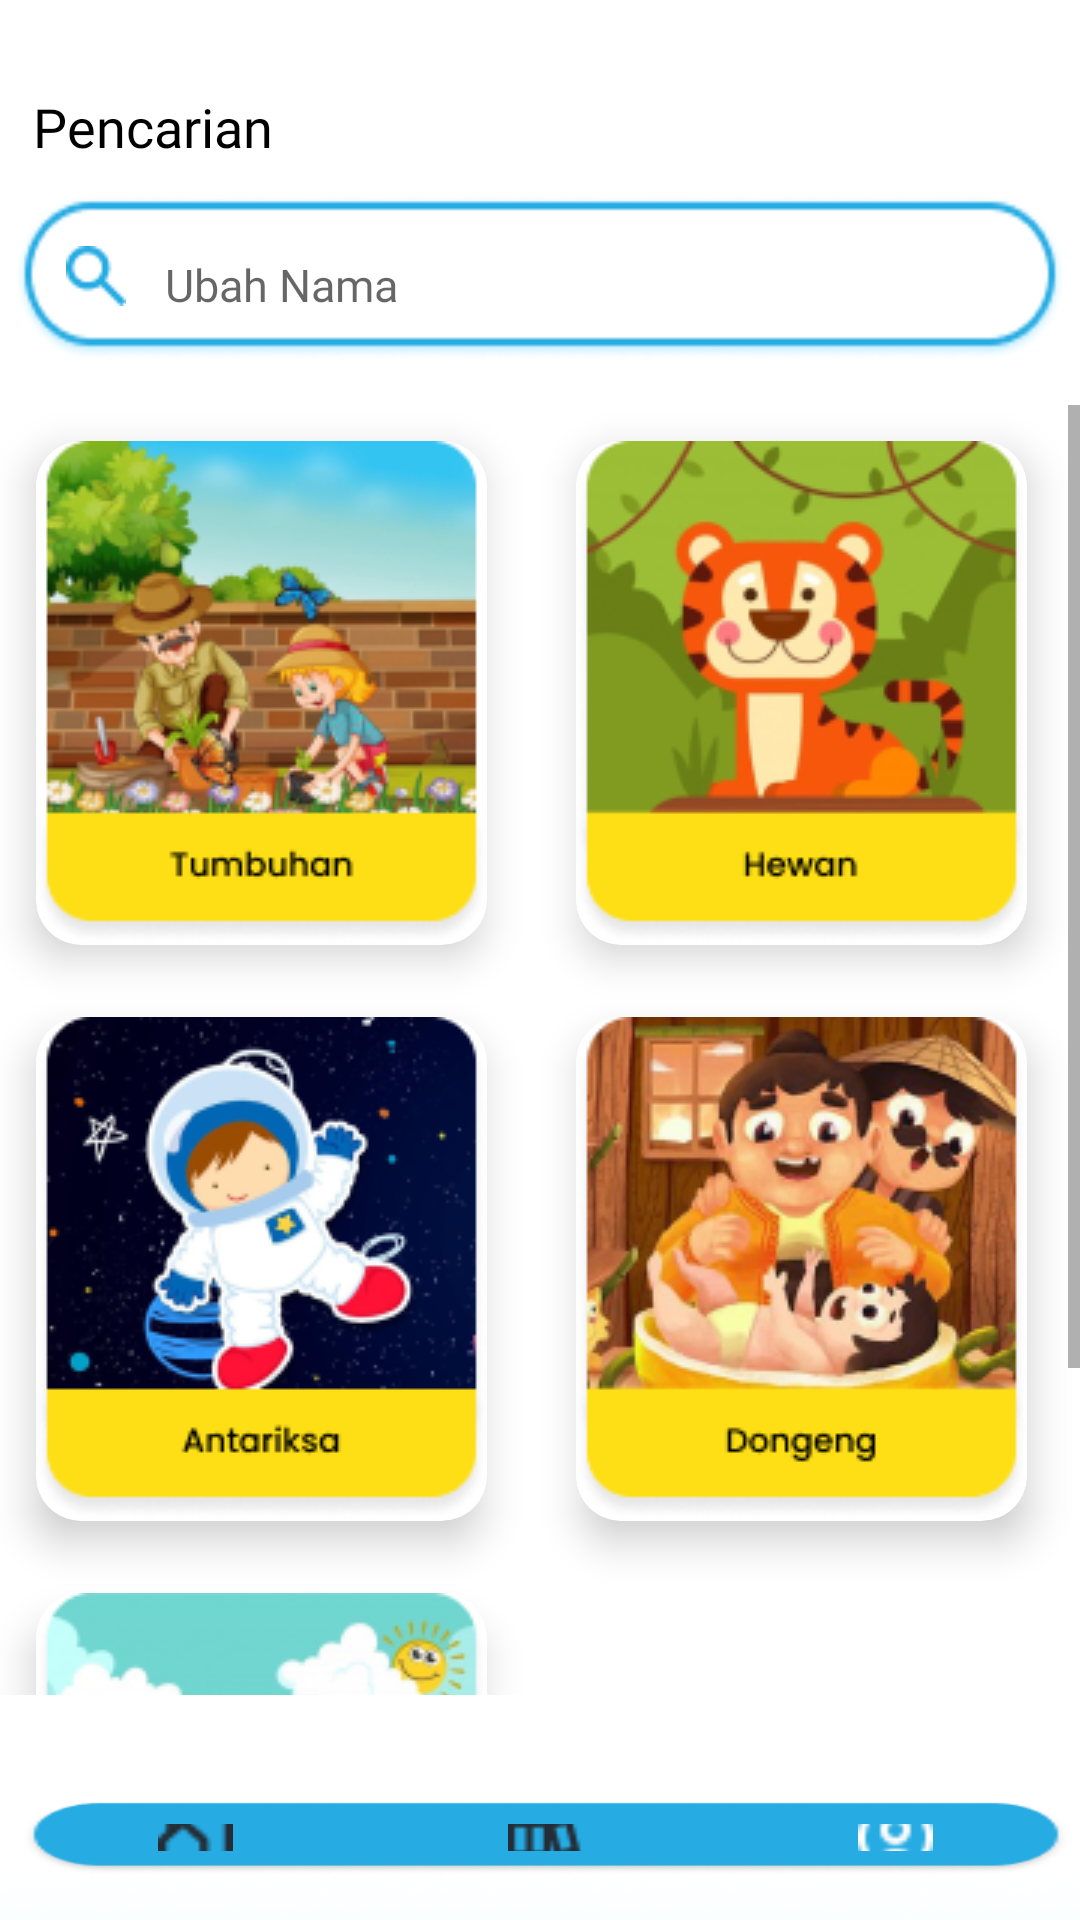

The Android layout XML behind this screen, and the referenced resources:
<!-- AndroidManifest.xml: application theme AppTheme -->
<!-- res/layout/activity_searching.xml -->
<?xml version="1.0" encoding="utf-8"?>
<RelativeLayout xmlns:android="http://schemas.android.com/apk/res/android"
    xmlns:app="http://schemas.android.com/apk/res-auto"
    xmlns:tools="http://schemas.android.com/tools"
    android:layout_width="match_parent"
    android:layout_height="match_parent"
    tools:context=".Profil.Grid.SearchingBook"
    android:orientation="vertical"
    android:layout_marginRight="16dp"
    android:layout_marginLeft="16dp">

    <TextView
        android:layout_width="wrap_content"
        android:layout_height="wrap_content"
        android:layout_marginTop="30dp"
        android:layout_marginLeft="11dp"
        android:fontFamily="@font/poppinsbold"
        android:text="Pencarian"
        android:textColor="@color/black"
        android:textSize="18dp"/>

    <ImageView
        android:layout_width="wrap_content"
        android:layout_height="wrap_content"
        android:layout_alignParentStart="true"
        android:layout_alignParentTop="true"
        android:layout_marginStart="22dp"
        android:layout_marginTop="82dp"
        android:background="@drawable/searchicon" />

    <EditText
        android:id="@+id/ubah_nama"
        android:layout_width="350dp"
        android:layout_height="55dp"
        android:layout_centerHorizontal="true"
        android:layout_marginStart="10dp"
        android:layout_marginLeft="50dp"
        android:layout_marginTop="65dp"
        android:background="@drawable/kolomsearch"
        android:fontFamily="@font/poppinsregular"
        android:hint="Ubah Nama"
        android:paddingLeft="50dp"
        android:paddingTop="10dp"
        android:paddingBottom="5dp"
        android:textSize="15dp" />


    <HorizontalScrollView
        android:layout_width="match_parent"
        android:layout_height="match_parent">

        <LinearLayout
            android:layout_width="wrap_content"
            android:layout_height="match_parent"
            android:orientation="horizontal">

        </LinearLayout>

    </HorizontalScrollView>

    <ScrollView
        android:layout_width="match_parent"
        android:layout_height="match_parent"
        android:layout_marginTop="135dp"
        android:layout_marginBottom="75dp">

        <GridLayout
            android:layout_width="match_parent"
            android:layout_height="match_parent"
            android:rowCount="4"
            android:columnCount="2"
            android:alignmentMode="alignMargins"
            android:columnOrderPreserved="false">

            <androidx.cardview.widget.CardView
                android:layout_width="wrap_content"
                android:layout_height="wrap_content"
                android:layout_marginRight="12dp"
                android:layout_marginLeft="12dp"
                android:layout_marginTop="12dp"
                android:layout_marginBottom="12dp"
                android:layout_gravity="center"
                app:cardElevation="8dp"
                app:cardCornerRadius="15dp">

                <LinearLayout
                    android:layout_width="match_parent"
                    android:layout_height="match_parent"
                    android:orientation="vertical"
                    android:layout_gravity="center"
                    android:gravity="center"
                    android:padding="-2sp">

                    <ImageView
                        android:layout_width="wrap_content"
                        android:layout_height="wrap_content"
                        android:layout_gravity="center"
                        android:src="@drawable/tumbuhan"/>

                </LinearLayout>

            </androidx.cardview.widget.CardView>

            <androidx.cardview.widget.CardView
                android:layout_width="wrap_content"
                android:layout_height="wrap_content"
                android:layout_marginRight="12dp"
                android:layout_marginLeft="12dp"
                android:layout_marginTop="12dp"
                android:layout_marginBottom="12dp"
                android:layout_gravity="center"
                app:cardElevation="8dp"
                app:cardCornerRadius="15dp">

                <LinearLayout
                    android:layout_width="match_parent"
                    android:layout_height="match_parent"
                    android:orientation="vertical"
                    android:layout_gravity="center"
                    android:gravity="center"
                    android:padding="-2sp">

                    <ImageView
                        android:layout_width="wrap_content"
                        android:layout_height="wrap_content"
                        android:layout_gravity="center"
                        android:src="@drawable/hewan"/>

                </LinearLayout>

            </androidx.cardview.widget.CardView>

            <androidx.cardview.widget.CardView
                android:layout_width="wrap_content"
                android:layout_height="wrap_content"
                android:layout_marginRight="12dp"
                android:layout_marginLeft="12dp"
                android:layout_marginTop="12dp"
                android:layout_marginBottom="12dp"
                android:layout_gravity="center"
                app:cardElevation="8dp"
                app:cardCornerRadius="15dp">

                <LinearLayout
                    android:layout_width="match_parent"
                    android:layout_height="match_parent"
                    android:orientation="vertical"
                    android:layout_gravity="center"
                    android:gravity="center"
                    android:padding="-2sp">

                    <ImageView
                        android:layout_width="wrap_content"
                        android:layout_height="wrap_content"
                        android:layout_gravity="center"
                        android:src="@drawable/antariksa1"/>

                </LinearLayout>

            </androidx.cardview.widget.CardView>

            <androidx.cardview.widget.CardView
                android:layout_width="wrap_content"
                android:layout_height="wrap_content"
                android:layout_marginRight="12dp"
                android:layout_marginLeft="12dp"
                android:layout_marginTop="12dp"
                android:layout_marginBottom="12dp"
                android:layout_gravity="center"
                app:cardElevation="8dp"
                app:cardCornerRadius="15dp">

                <LinearLayout
                    android:layout_width="match_parent"
                    android:layout_height="match_parent"
                    android:orientation="vertical"
                    android:layout_gravity="center"
                    android:gravity="center"
                    android:padding="-2sp">

                    <ImageView
                        android:layout_width="wrap_content"
                        android:layout_height="wrap_content"
                        android:layout_gravity="center"
                        android:src="@drawable/dongeng"/>

                </LinearLayout>

            </androidx.cardview.widget.CardView>

            <androidx.cardview.widget.CardView
                android:layout_width="wrap_content"
                android:layout_height="wrap_content"
                android:layout_marginRight="12dp"
                android:layout_marginLeft="12dp"
                android:layout_marginTop="12dp"
                android:layout_marginBottom="12dp"
                android:layout_gravity="center"
                app:cardElevation="8dp"
                app:cardCornerRadius="15dp">

                <LinearLayout
                    android:layout_width="match_parent"
                    android:layout_height="match_parent"
                    android:orientation="vertical"
                    android:layout_gravity="center"
                    android:gravity="center"
                    android:padding="-2sp">

                    <ImageView
                        android:layout_width="wrap_content"
                        android:layout_height="wrap_content"
                        android:layout_gravity="center"
                        android:src="@drawable/pelajaran"/>

                </LinearLayout>

            </androidx.cardview.widget.CardView>

            <androidx.cardview.widget.CardView
                android:layout_width="wrap_content"
                android:layout_height="wrap_content"
                android:layout_marginRight="12dp"
                android:layout_marginLeft="12dp"
                android:layout_marginTop="12dp"
                android:layout_marginBottom="12dp"
                android:layout_gravity="center"
                app:cardElevation="8dp"
                app:cardCornerRadius="15dp">

                <LinearLayout
                    android:layout_width="match_parent"
                    android:layout_height="match_parent"
                    android:orientation="vertical"
                    android:layout_gravity="center"
                    android:gravity="center"
                    android:padding="-2sp">

                    <ImageView
                        android:layout_width="wrap_content"
                        android:layout_height="wrap_content"
                        android:layout_gravity="center"
                        android:src="@drawable/card_profesi"/>

                </LinearLayout>


            </androidx.cardview.widget.CardView>

        </GridLayout>

    </ScrollView>

    <RelativeLayout
        android:layout_width="match_parent"
        android:layout_height="match_parent"
        android:layout_marginTop="600dp">

        <ImageView
            android:layout_width="wrap_content"
            android:layout_height="wrap_content"
            android:background="@drawable/shadow_putih"/>

        <com.google.android.material.bottomnavigation.BottomNavigationView
            android:id="@+id/bottom_navigation"
            android:layout_width="350dp"
            android:layout_height="50dp"
            android:layout_marginBottom="15dp"
            android:layout_marginLeft="7dp"
            android:layout_alignParentBottom="true"
            android:background="@drawable/botton"
            app:itemIconSize="25dp"
            app:itemIconTint="@drawable/item_selector"
            app:itemRippleColor="@android:color/transparent"
            app:labelVisibilityMode="unlabeled"
            app:menu="@menu/item_menu" />

    </RelativeLayout>


</RelativeLayout>
<!-- resources referenced by this layout -->
<resources>
  <color name="black">#FF000000</color>
  <!-- drawable antariksa1: png bitmap (drawable, 34465 bytes) -->
  <!-- drawable botton: png bitmap (drawable-v24, 3464 bytes) -->
  <!-- drawable dongeng: png bitmap (drawable, 48537 bytes) -->
  <!-- drawable hewan: png bitmap (drawable, 28605 bytes) -->
  <!-- drawable kolomsearch: png bitmap (drawable, 4226 bytes) -->
  <!-- drawable pelajaran: png bitmap (drawable, 36858 bytes) -->
  <!-- drawable searchicon: png bitmap (drawable-v24, 571 bytes) -->
  <!-- drawable shadow_putih: png bitmap (drawable-v24, 15143 bytes) -->
  <!-- drawable tumbuhan: png bitmap (drawable, 40733 bytes) -->
</resources>
